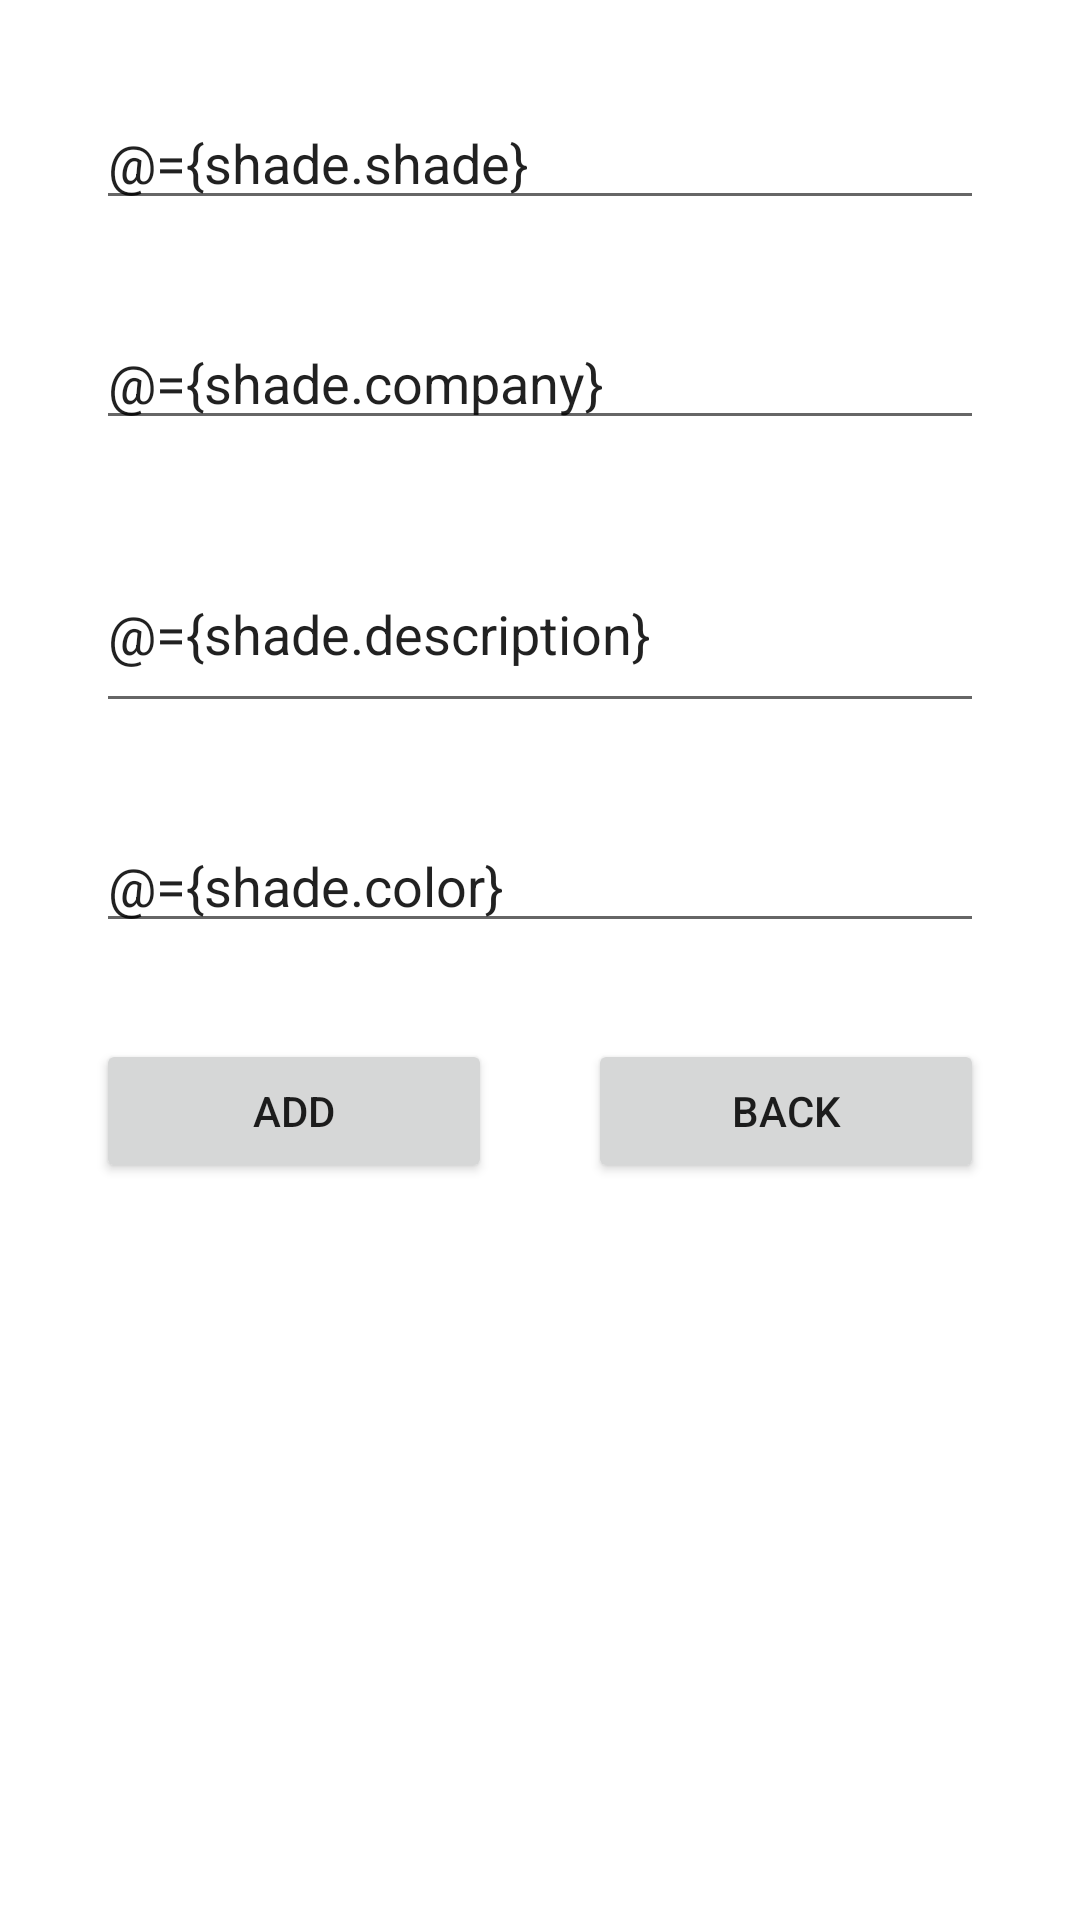

Write the Android layout XML for this screen, with the resource values it uses.
<!-- AndroidManifest.xml: application theme Theme.ShadeStoreInventory -->
<!-- res/layout/fragment_add_new.xml -->
<?xml version="1.0" encoding="utf-8"?>
<layout xmlns:android="http://schemas.android.com/apk/res/android"
    xmlns:tools="http://schemas.android.com/tools">
    <data>
        <variable
            name="shadeViewModel"
            type="com.example.android.shadestoreinventory.ShadeViewModel" />
        <variable
            name="shade"
            type="com.example.android.shadestoreinventory.Shade" />
    </data>

<FrameLayout
    android:layout_width="match_parent"
    android:layout_height="match_parent"
    tools:context=".AddNew">

    <RelativeLayout
        android:layout_width="match_parent"
        android:layout_height="match_parent">
        <EditText
            android:id="@+id/insert_model_name"
            android:layout_width="match_parent"
            android:layout_height="wrap_content"
            android:hint="@string/insert_model_name"
            android:text="@={shade.shade}"
            android:layout_marginTop="32dp"
            android:layout_marginStart="32dp"
            android:layout_marginEnd="32dp"
            android:layout_marginBottom="32dp" />
        <EditText
            android:id="@+id/insert_company_name"
            android:layout_width="match_parent"
            android:layout_height="wrap_content"
            android:hint="@string/insert_company_name"
            android:text="@={shade.company}"
            android:layout_marginBottom="32dp"
            android:layout_below="@id/insert_model_name"
            android:layout_alignStart="@id/insert_model_name"
            android:layout_alignEnd="@id/insert_model_name"/>

        <EditText
            android:id="@+id/insert_description"
            android:layout_width="match_parent"
            android:layout_height="wrap_content"
            android:hint="@string/insert_description"
            android:text="@={shade.description}"
            android:layout_marginBottom="32dp"
            android:layout_below="@id/insert_company_name"
            android:layout_alignStart="@id/insert_company_name"
            android:layout_alignEnd="@id/insert_company_name"/>

        <EditText
            android:id="@+id/insert_color"
            android:layout_width="match_parent"
            android:layout_height="wrap_content"
            android:hint="@string/insert_color"
            android:text="@={shade.color}"
            android:layout_marginBottom="32dp"
            android:layout_below="@id/insert_description"
            android:layout_alignStart="@id/insert_description"
            android:layout_alignEnd="@id/insert_description"/>
<LinearLayout
    android:layout_width="wrap_content"
    android:layout_height="wrap_content"
    android:layout_below="@id/insert_color"
    android:layout_alignStart="@id/insert_color"
    android:layout_alignEnd="@id/insert_color"
    android:orientation="horizontal">

    <Button
            android:id="@+id/create_button"
            android:layout_width="wrap_content"
            android:layout_height="wrap_content"
            android:text="@string/add"
            android:layout_weight="1"
        android:layout_marginEnd="16dp"/>

    <Button
        android:id="@+id/back_button"
        android:layout_width="wrap_content"
        android:layout_height="wrap_content"
        android:text="@string/back"
        android:layout_weight="1"
        android:layout_marginStart="16dp"
        />

</LinearLayout>
</RelativeLayout>


</FrameLayout>

</layout>
<!-- resources referenced by this layout -->
<resources>
  <string name="add">Add</string>
  <string name="back">Back</string>
  <string name="insert_color">Insert color here</string>
  <string name="insert_company_name">Insert company name here</string>
  <string name="insert_description">Here you can write a brief description</string>
  <string name="insert_model_name">Insert model name here</string>
  <style name="Theme.ShadeStoreInventory" parent="Theme.MaterialComponents.DayNight.DarkActionBar">
          
          <item name="colorPrimary">@color/purple_500</item>
          <item name="colorPrimaryVariant">@color/purple_700</item>
          <item name="colorOnPrimary">@color/white</item>
          
          <item name="colorSecondary">@color/teal_200</item>
          <item name="colorSecondaryVariant">@color/teal_700</item>
          <item name="colorOnSecondary">@color/black</item>
          
          <item name="android:statusBarColor" tools:targetApi="l">?attr/colorPrimaryVariant</item>
          
      </style>
  <!-- not gathered from this repository: default colours our renderer supplied (Android Studio template values) -->
  <color name="purple_500">#FF6200EE</color>
  <color name="purple_700">#FF3700B3</color>
  <color name="teal_200">#FF03DAC5</color>
  <color name="teal_700">#FF018786</color>
  <color name="black">#FF000000</color>
  <color name="white">#FFFFFFFF</color>
</resources>
